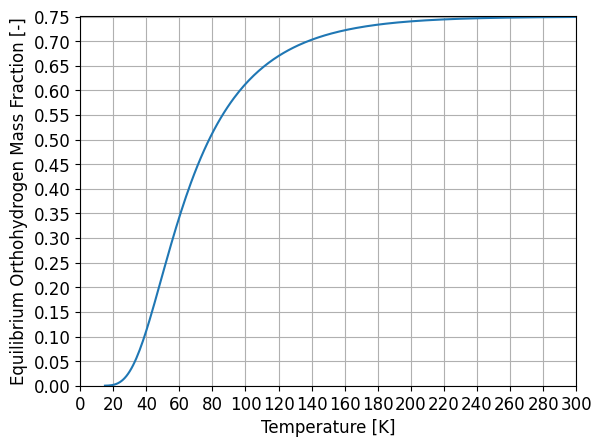

Python code for this plot:
#Title: OrthoFractionPlot.py
#Author: Greg Wallace
#Organization: Washington State University, HYPER Lab
#Date Created: July 29, 2021
#Date Last Edited: September 6, 2021
#Purpose: Plot the equilibrium orthohydrogen fraction as a function of temperature for my thesis


import math #for "floor" function
import matplotlib.pyplot as plt
import numpy as np


#This function returns equilibrium ortho fraction based off temperature and number of iterations to use.  If no iterations are given, defaults to 7, which computs accurately from 0 to 300K up to 16 decimals
#At 20K, it should be about 0.00 (0%)
#At 77K, it shoul dbe about 0.49 (49%)
#At 300K and above, it should be 0.75 (75%)
# [redacted]
# [redacted]
def Yo_equilib(T,N=7):
    if N<1 or (type(N) != int):#returns if N is not an int of 1 or above
        print("Yo_equilib requires integer N value of 1 or above")
        return None
    if T<=0:#returns if T is negative or 0, because negative temps don't exist
        print("Yo_equilib requires temperature must be in positive Kelvin")
        return None
    J=0
    K_para=0.0
    K_ortho=0.0
    T_rot=85.4#characteristic rotational temperature of hydrogen, 85.4K
    for i in range(1,N+1):
        #print(i)
        K_para=K_para+(2*J+1)*math.exp(-J*(J+1)*T_rot/T)
        J+=1
        K_ortho=K_ortho+(2*J+1)*math.exp(-J*(J+1)*T_rot/T)
        J+=1
    Yo=3*K_ortho/(K_para+3*K_ortho)
    return Yo


T=[]
Yo=[]
#Generate the data points:
for i in range(15,300+1):
    T.append(i)
    Yo.append(Yo_equilib(i))


#Set font properties before generating plot
plt.rcParams.update({'font.family':"Times New Roman"})
plt.rcParams.update({'font.size':12})


fig, YoPlot = plt.subplots()#Create teh plot

YoPlot.plot(T,Yo)#Plot the data we want
YoPlot.set_xlabel('Temperature [K]')
YoPlot.set_ylabel('Equilibrium Orthohydrogen Mass Fraction [-]')
YoPlot.set_xticks(np.arange(0, 300+20, 20))
YoPlot.set_yticks(np.arange(0, .75+.05, .05))
YoPlot.set_xlim([0,300])
YoPlot.set_ylim([0,0.751])
YoPlot.grid(True)

plt.show()

#https://matplotlib.org/stable/gallery/lines_bars_and_markers/psd_demo.html#sphx-glr-gallery-lines-bars-and-markers-psd-demo-py


